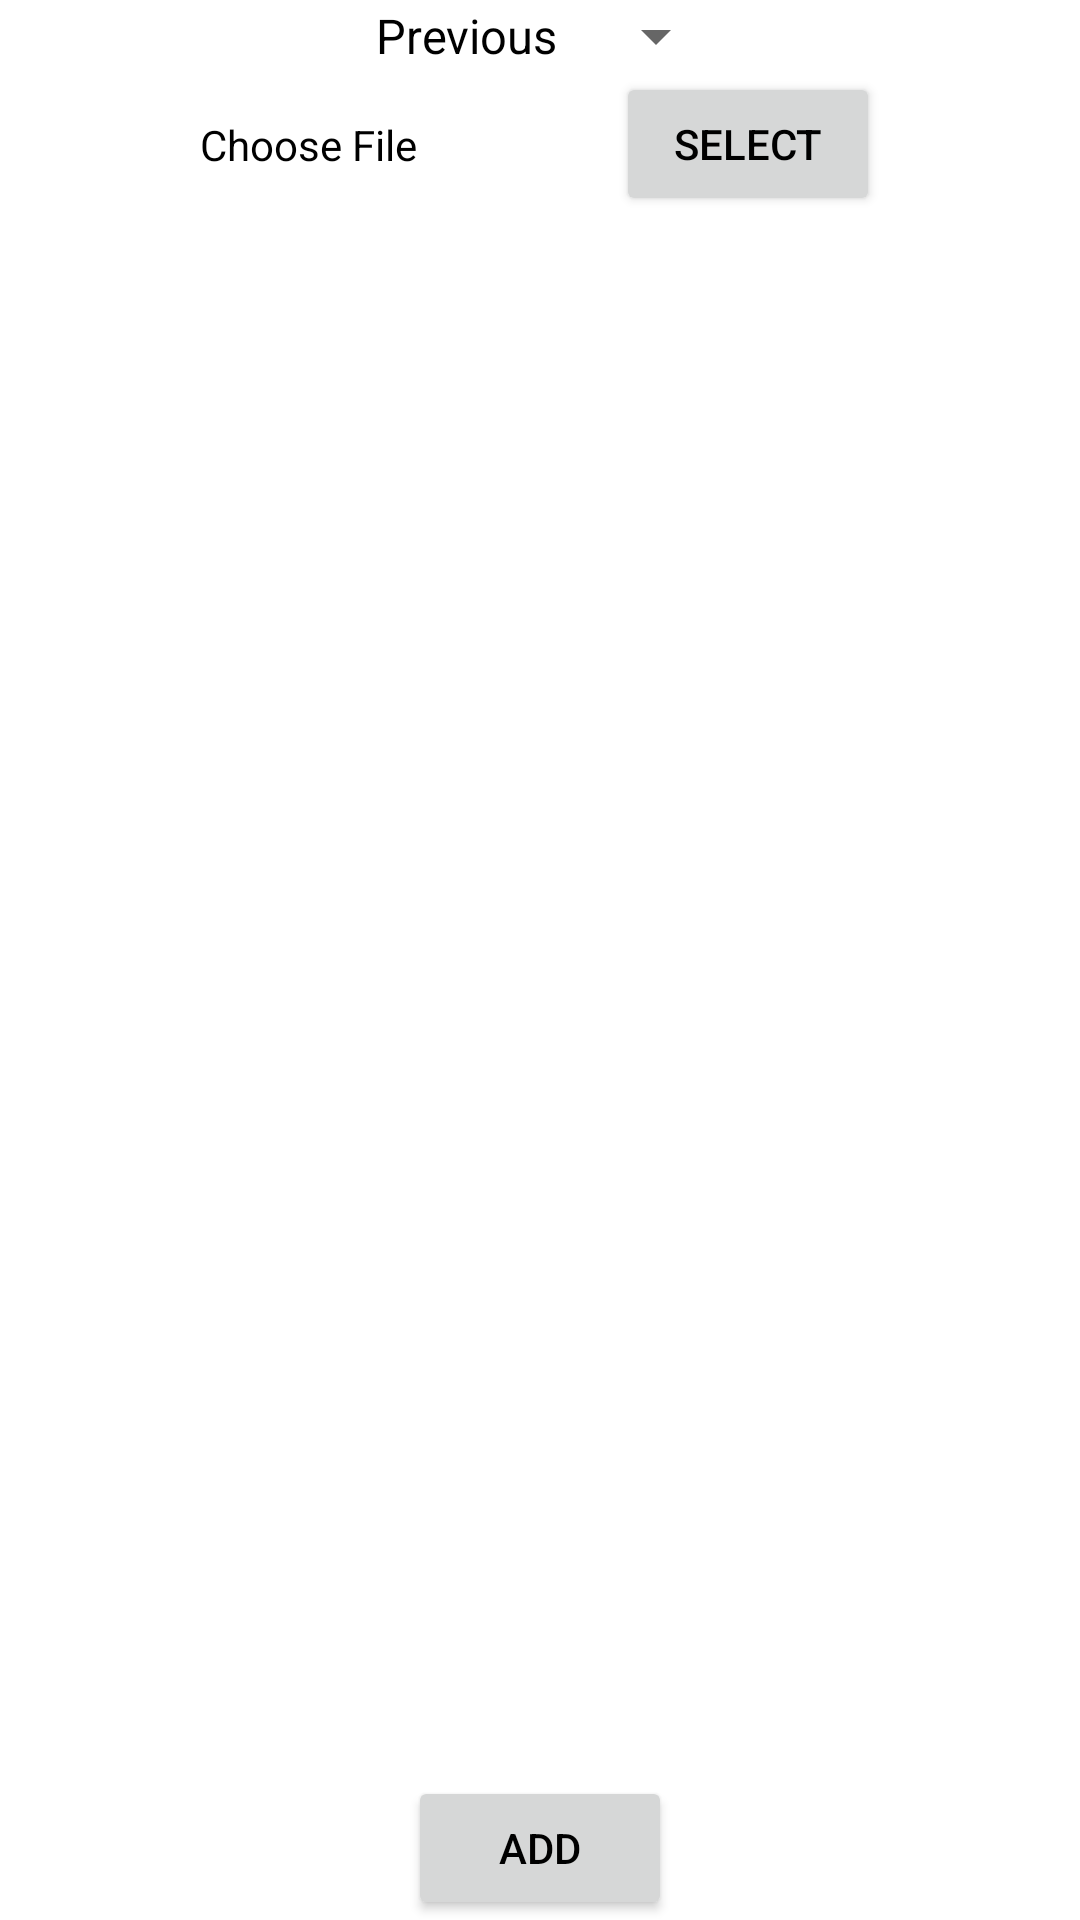

Android layout source for this screen:
<!-- AndroidManifest.xml: application theme Theme.Hachiman -->
<!-- res/layout/fragment_admin_csv_option.xml -->
<?xml version="1.0" encoding="utf-8"?>
<androidx.constraintlayout.widget.ConstraintLayout xmlns:android="http://schemas.android.com/apk/res/android"
    xmlns:app="http://schemas.android.com/apk/res-auto"
    xmlns:tools="http://schemas.android.com/tools"
    android:id="@+id/frameLayout8"
    android:layout_width="match_parent"
    android:layout_height="match_parent"
    tools:context=".admin.AdminCsvOptionFragment">

    <Spinner
        android:id="@+id/spinner3"
        android:layout_width="wrap_content"
        android:layout_height="wrap_content"
        android:entries="@array/previous_and_current"
        app:layout_constraintBottom_toTopOf="@+id/select_btn"
        app:layout_constraintEnd_toEndOf="parent"
        app:layout_constraintHorizontal_bias="0.5"
        app:layout_constraintStart_toStartOf="parent"
        app:layout_constraintTop_toTopOf="parent" />

    <TextView
        android:id="@+id/file_name"
        android:layout_width="wrap_content"
        android:layout_height="wrap_content"
        android:text="Choose File"
        app:layout_constraintBottom_toBottomOf="@+id/select_btn"
        app:layout_constraintEnd_toStartOf="@+id/select_btn"
        app:layout_constraintHorizontal_bias="0.5"
        app:layout_constraintStart_toStartOf="parent"
        app:layout_constraintTop_toTopOf="@+id/select_btn" />

    <Button
        android:id="@+id/select_btn"
        android:layout_width="wrap_content"
        android:layout_height="wrap_content"
        android:text="Select"
        app:layout_constraintBottom_toTopOf="@+id/main_scroll"
        app:layout_constraintEnd_toEndOf="parent"
        app:layout_constraintHorizontal_bias="0.5"
        app:layout_constraintStart_toEndOf="@+id/file_name"
        app:layout_constraintTop_toBottomOf="@+id/spinner3" />

    <ScrollView
        android:id="@+id/main_scroll"
        android:layout_width="0dp"
        android:layout_height="0dp"
        app:layout_constraintBottom_toTopOf="@+id/add_btn"
        app:layout_constraintEnd_toEndOf="parent"
        app:layout_constraintHorizontal_bias="0.5"
        app:layout_constraintStart_toStartOf="parent"
        app:layout_constraintTop_toBottomOf="@+id/select_btn">

        <TableLayout
            android:id="@+id/main_table"
            android:layout_width="wrap_content"
            android:layout_height="wrap_content" />
    </ScrollView>

    <Button
        android:id="@+id/add_btn"
        android:layout_width="wrap_content"
        android:layout_height="wrap_content"
        android:text="Add"
        app:layout_constraintBottom_toBottomOf="parent"
        app:layout_constraintEnd_toEndOf="parent"
        app:layout_constraintHorizontal_bias="0.5"
        app:layout_constraintStart_toStartOf="parent"
        app:layout_constraintTop_toBottomOf="@+id/main_scroll" />
</androidx.constraintlayout.widget.ConstraintLayout>
<!-- resources referenced by this layout -->
<resources>
  <string-array name="previous_and_current">
          <item>Previous</item>
          <item>Current</item>
      </string-array>
  <style name="Theme.Hachiman" parent="Theme.MaterialComponents.DayNight.NoActionBar">
          
          <item name="colorPrimary">@color/prim_orange</item>
          <item name="colorPrimaryVariant">@color/sec_orange</item>
          <item name="colorOnPrimary">@color/white</item>
          
          <item name="colorSecondary">@color/prim_yellow</item>
          <item name="colorSecondaryVariant">@color/sec_yellow</item>
          <item name="colorOnSecondary">@color/black</item>
          
          <item name="android:statusBarColor">?attr/colorPrimaryVariant</item>
          
          <item name="android:textColor">@color/black</item>
          <item name="android:textColorHint">@color/black</item>
      </style>
  <color name="prim_orange">#f05d00</color>
  <color name="sec_orange">#f05c00</color>
  <color name="white">#FFFFFFFF</color>
  <color name="prim_yellow">#f18a00</color>
  <color name="sec_yellow">#ee8600</color>
  <color name="black">#FF000000</color>
</resources>
